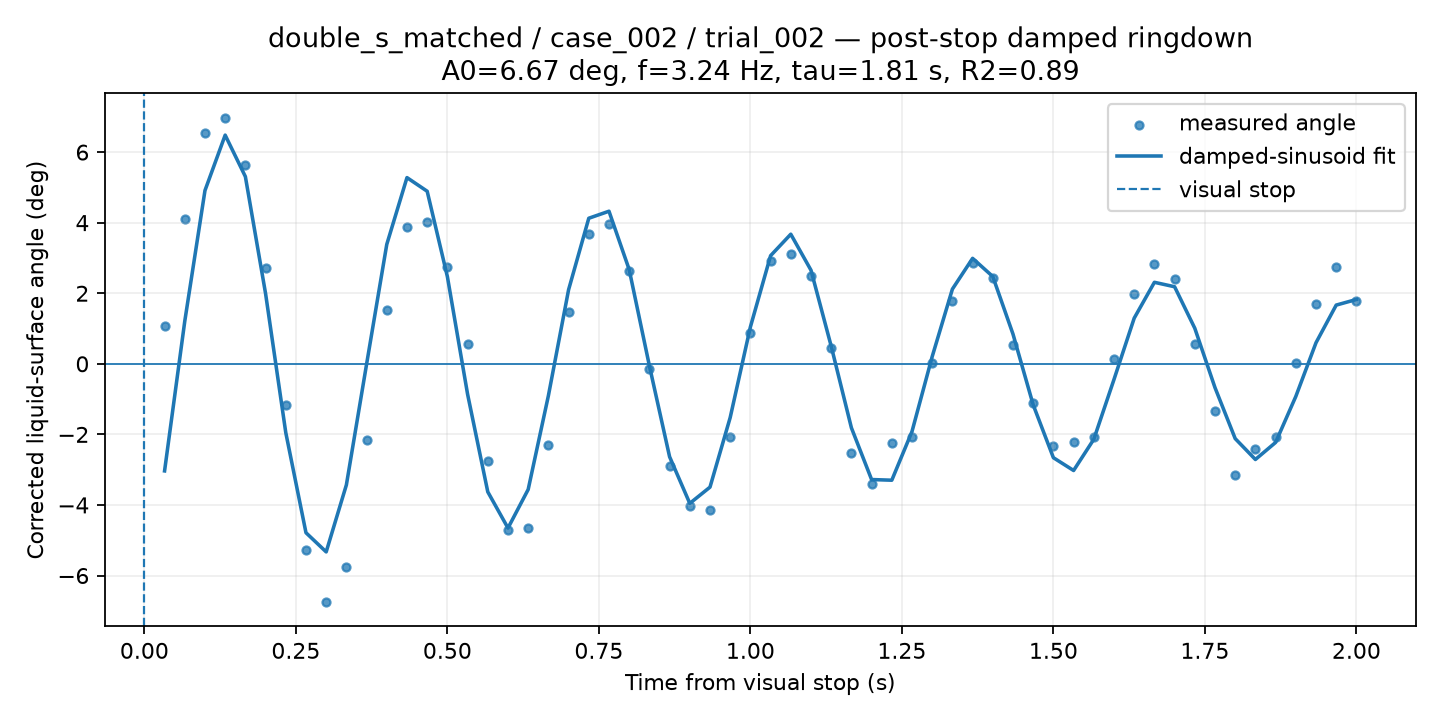

Values plotted in this chart, from the file beside it:
time_from_visual_stop_s, surface_angle_corrected_deg, fit_used, quality, ringdown_fit_angle_deg
0.03333, 1.076, 1, GOOD, -3.035
0.06667, 4.103, 1, GOOD, 1.208
0.1, 6.548, 1, GOOD, 4.912
0.1333, 6.978, 1, GOOD, 6.481
0.1667, 5.636, 1, GOOD, 5.305
0.2, 2.715, 1, GOOD, 1.99
0.2333, -1.157, 1, GOOD, -1.951
0.2667, -5.285, 1, GOOD, -4.788
0.3, -6.755, 1, GOOD, -5.331
0.3333, -5.746, 1, GOOD, -3.432
0.3667, -2.162, 1, GOOD, -0.01129
0.4, 1.513, 1, GOOD, 3.385
0.4333, 3.874, 1, GOOD, 5.277
0.4667, 4.012, 1, GOOD, 4.89
0.5, 2.753, 1, GOOD, 2.471
0.5333, 0.5623, 1, GOOD, -0.8608
0.5667, -2.744, 1, GOOD, -3.629
0.6, -4.71, 1, GOOD, -4.655
0.6333, -4.659, 1, GOOD, -3.561
0.6667, -2.298, 1, GOOD, -0.9044
0.7, 1.479, 1, GOOD, 2.099
0.7333, 3.667, 1, GOOD, 4.125
0.7667, 3.969, 1, GOOD, 4.324
0.8, 2.636, 1, GOOD, 2.671
0.8333, -0.1377, 1, GOOD, -0.05508
0.8667, -2.907, 1, GOOD, -2.634
0.9, -4.034, 1, GOOD, -3.956
0.9333, -4.146, 1, GOOD, -3.495
0.9667, -2.083, 1, GOOD, -1.523
1.0, 0.8794, 1, GOOD, 1.044
1.033, 2.901, 1, GOOD, 3.064
1.067, 3.109, 1, GOOD, 3.673
1.1, 2.482, 1, GOOD, 2.653
1.133, 0.4371, 1, GOOD, 0.4999
1.167, -2.516, 1, GOOD, -1.813
1.2, -3.414, 1, GOOD, -3.28
1.233, -2.236, 1, GOOD, -3.299
1.267, -2.083, 1, GOOD, -1.919
1.3, 0.02709, 1, GOOD, 0.2048
1.333, 1.79, 1, GOOD, 2.117
1.367, 2.865, 1, GOOD, 2.989
1.4, 2.442, 1, GOOD, 2.474
1.433, 0.5434, 1, GOOD, 0.8415
1.467, -1.117, 1, GOOD, -1.164
1.5, -2.325, 1, GOOD, -2.661
1.533, -2.203, 1, GOOD, -3.024
1.567, -2.083, 1, GOOD, -2.139
1.6, 0.1431, 1, GOOD, -0.4428
1.633, 1.972, 1, GOOD, 1.294
1.667, 2.827, 1, GOOD, 2.31
1.7, 2.391, 1, GOOD, 2.184
1.733, 0.565, 1, GOOD, 1.007
1.767, -1.333, 1, GOOD, -0.6757
1.8, -3.162, 1, GOOD, -2.12
1.833, -2.408, 1, GOOD, -2.711
1.867, -2.083, 1, GOOD, -2.228
1.9, 0.03546, 1, GOOD, -0.9251
1.933, 1.688, 1, GOOD, 0.5973
1.967, 2.736, 1, GOOD, 1.664
2.0, 1.789, 1, GOOD, 1.823
